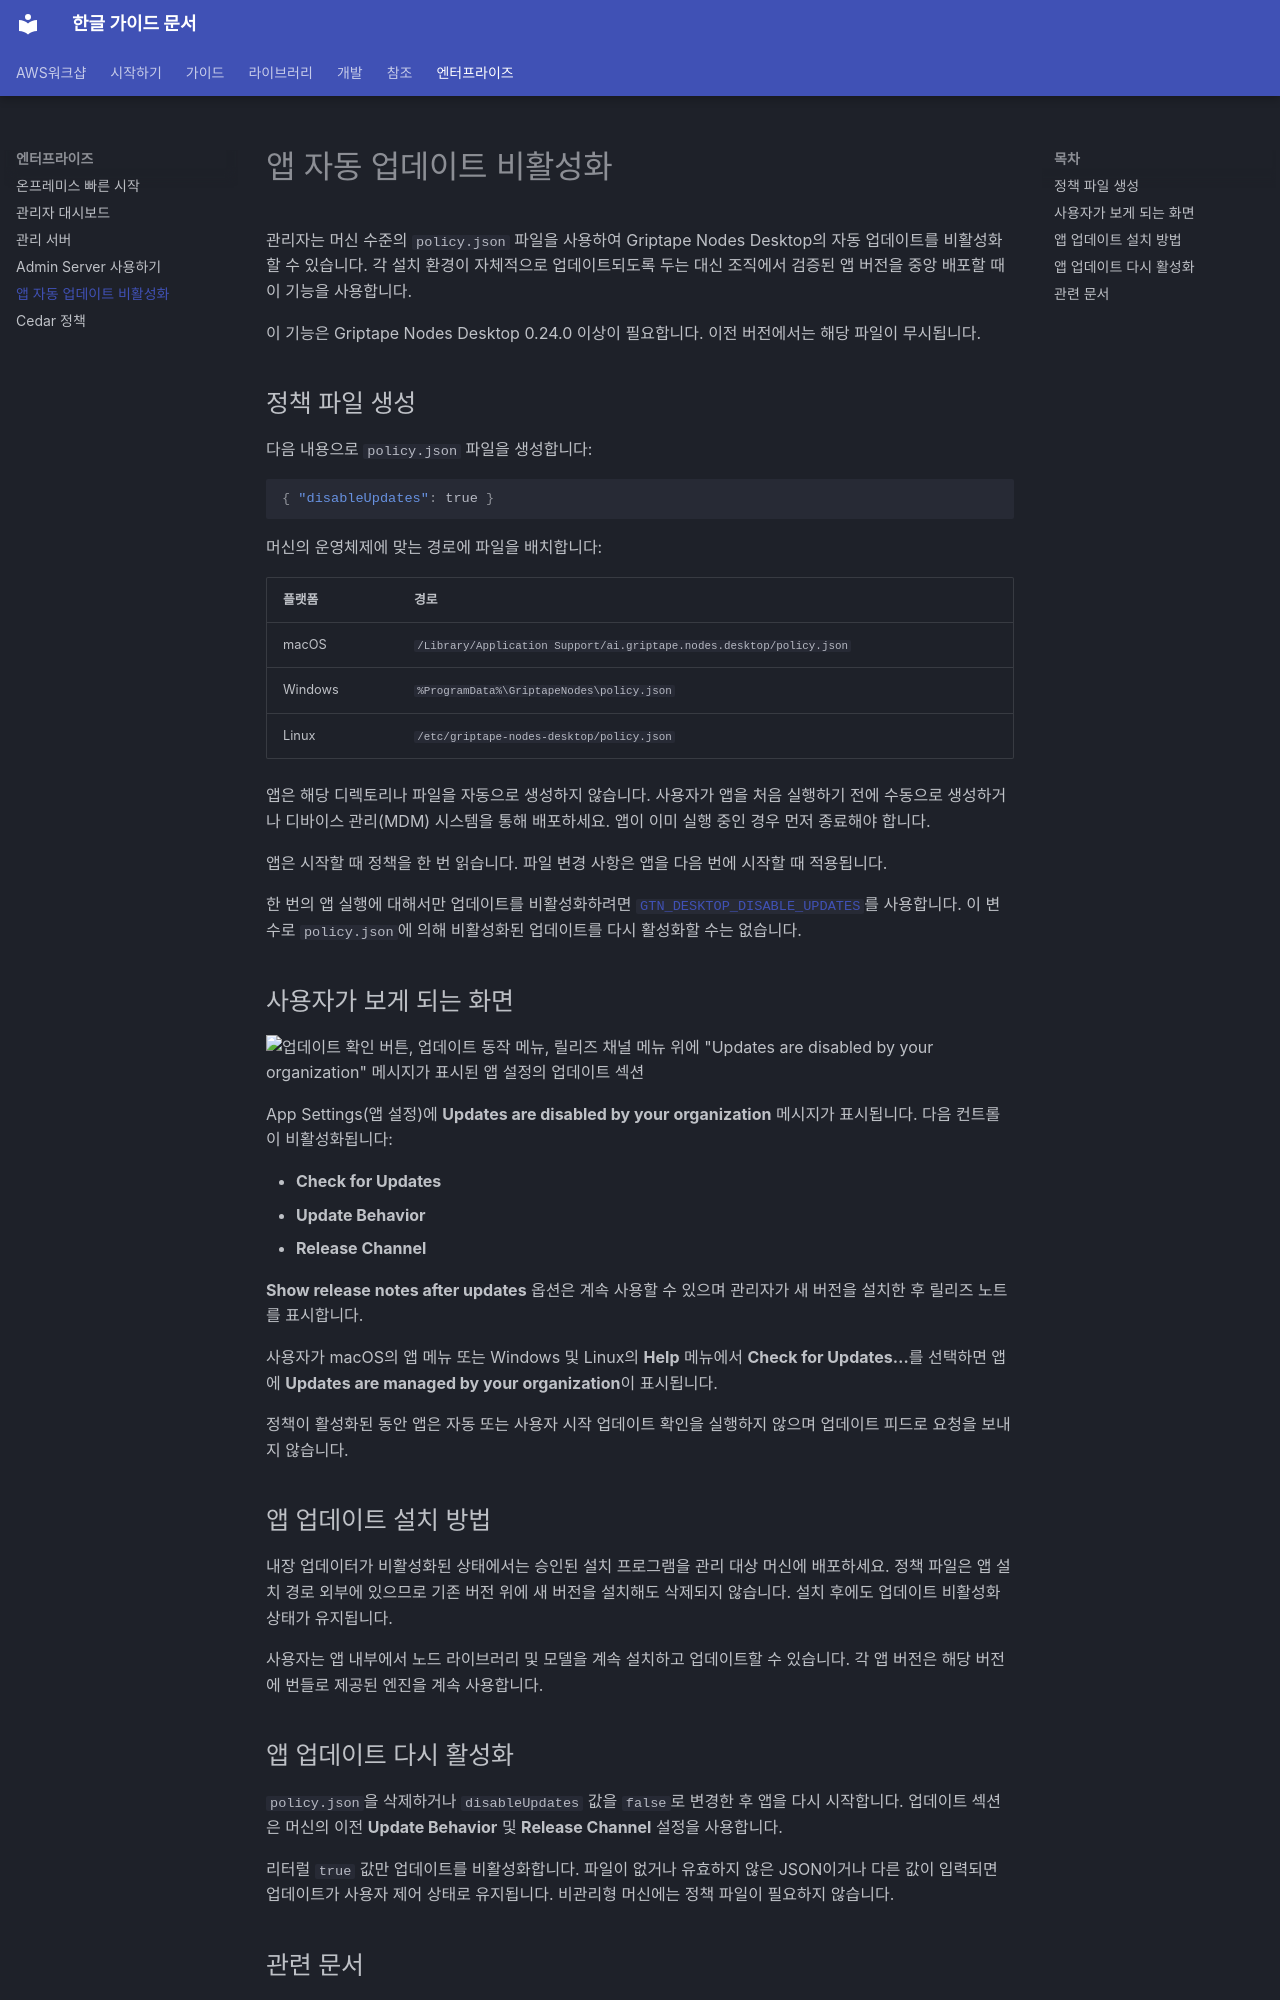

repository: fdotbeomhee/fnkr_gtn_doc · page: enterprise/disabling_app_updates/index.html · generator: mkdocs

# 앱 자동 업데이트 비활성화

관리자는 머신 수준의 `policy.json` 파일을 사용하여 Griptape Nodes Desktop의 자동 업데이트를 비활성화할 수 있습니다. 각 설치 환경이 자체적으로 업데이트되도록 두는 대신 조직에서 검증된 앱 버전을 중앙 배포할 때 이 기능을 사용합니다.

이 기능은 Griptape Nodes Desktop 0.24.0 이상이 필요합니다. 이전 버전에서는 해당 파일이 무시됩니다.

## 정책 파일 생성

다음 내용으로 `policy.json` 파일을 생성합니다:

```json
{ "disableUpdates": true }
```

머신의 운영체제에 맞는 경로에 파일을 배치합니다:

| 플랫폼 | 경로 |
| --- | --- |
| macOS | `/Library/Application Support/ai.griptape.nodes.desktop/policy.json` |
| Windows | `%ProgramData%\GriptapeNodes\policy.json` |
| Linux | `/etc/griptape-nodes-desktop/policy.json` |

앱은 해당 디렉토리나 파일을 자동으로 생성하지 않습니다. 사용자가 앱을 처음 실행하기 전에 수동으로 생성하거나 디바이스 관리(MDM) 시스템을 통해 배포하세요. 앱이 이미 실행 중인 경우 먼저 종료해야 합니다.

앱은 시작할 때 정책을 한 번 읽습니다. 파일 변경 사항은 앱을 다음 번에 시작할 때 적용됩니다.

한 번의 앱 실행에 대해서만 업데이트를 비활성화하려면 [`GTN_DESKTOP_DISABLE_UPDATES`](../guides/desktop/environment_variables.md)를 사용합니다. 이 변수로 `policy.json`에 의해 비활성화된 업데이트를 다시 활성화할 수는 없습니다.

## 사용자가 보게 되는 화면

![업데이트 확인 버튼, 업데이트 동작 메뉴, 릴리즈 채널 메뉴 위에 "Updates are disabled by your organization" 메시지가 표시된 앱 설정의 업데이트 섹션](../assets/img/enterprise/disabling_app_updates-updates_disabled.png)

App Settings(앱 설정)에 **Updates are disabled by your organization** 메시지가 표시됩니다. 다음 컨트롤이 비활성화됩니다:

- **Check for Updates**
- **Update Behavior**
- **Release Channel**

**Show release notes after updates** 옵션은 계속 사용할 수 있으며 관리자가 새 버전을 설치한 후 릴리즈 노트를 표시합니다.

사용자가 macOS의 앱 메뉴 또는 Windows 및 Linux의 **Help** 메뉴에서 **Check for Updates…**를 선택하면 앱에 **Updates are managed by your organization**이 표시됩니다.

정책이 활성화된 동안 앱은 자동 또는 사용자 시작 업데이트 확인을 실행하지 않으며 업데이트 피드로 요청을 보내지 않습니다.

## 앱 업데이트 설치 방법

내장 업데이터가 비활성화된 상태에서는 승인된 설치 프로그램을 관리 대상 머신에 배포하세요. 정책 파일은 앱 설치 경로 외부에 있으므로 기존 버전 위에 새 버전을 설치해도 삭제되지 않습니다. 설치 후에도 업데이트 비활성화 상태가 유지됩니다.

사용자는 앱 내부에서 노드 라이브러리 및 모델을 계속 설치하고 업데이트할 수 있습니다. 각 앱 버전은 해당 버전에 번들로 제공된 엔진을 계속 사용합니다.

## 앱 업데이트 다시 활성화

`policy.json`을 삭제하거나 `disableUpdates` 값을 `false`로 변경한 후 앱을 다시 시작합니다. 업데이트 섹션은 머신의 이전 **Update Behavior** 및 **Release Channel** 설정을 사용합니다.

리터럴 `true` 값만 업데이트를 비활성화합니다. 파일이 없거나 유효하지 않은 JSON이거나 다른 값이 입력되면 업데이트가 사용자 제어 상태로 유지됩니다. 비관리형 머신에는 정책 파일이 필요하지 않습니다.
